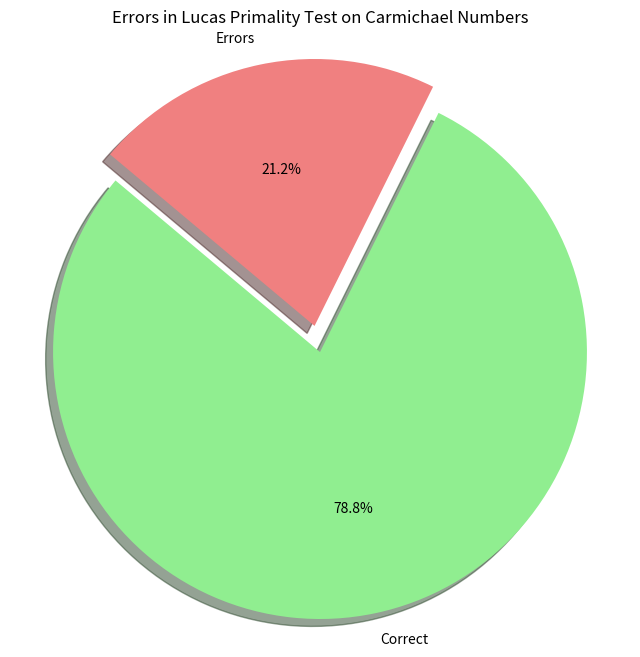
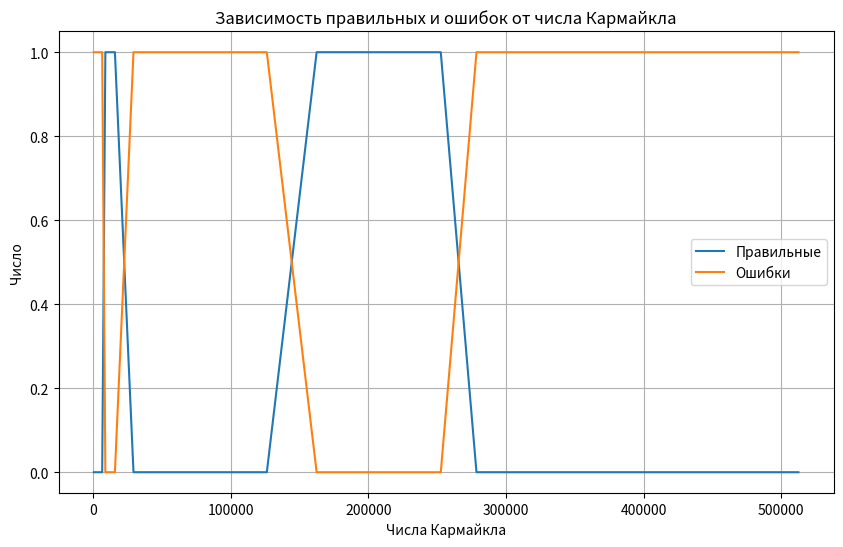
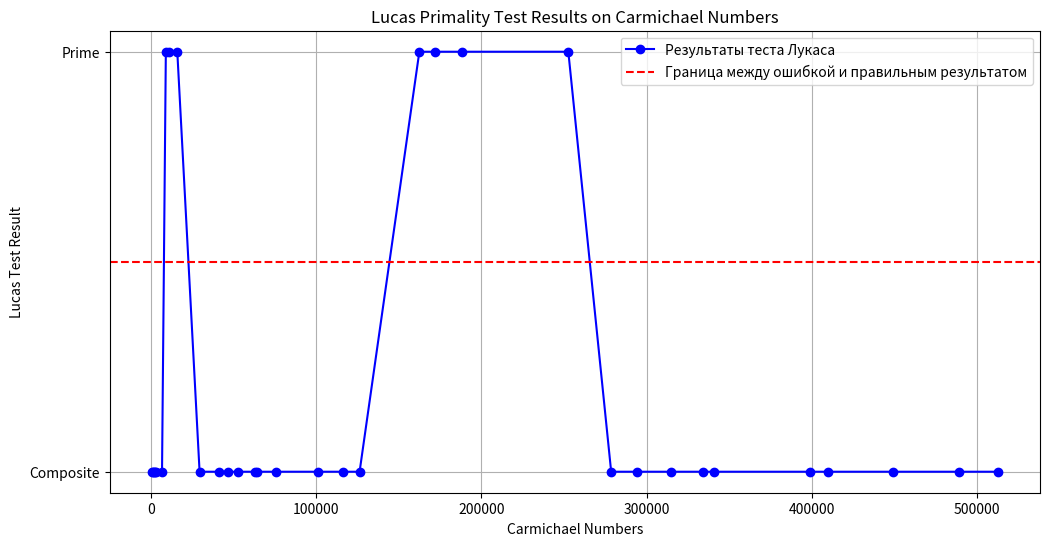
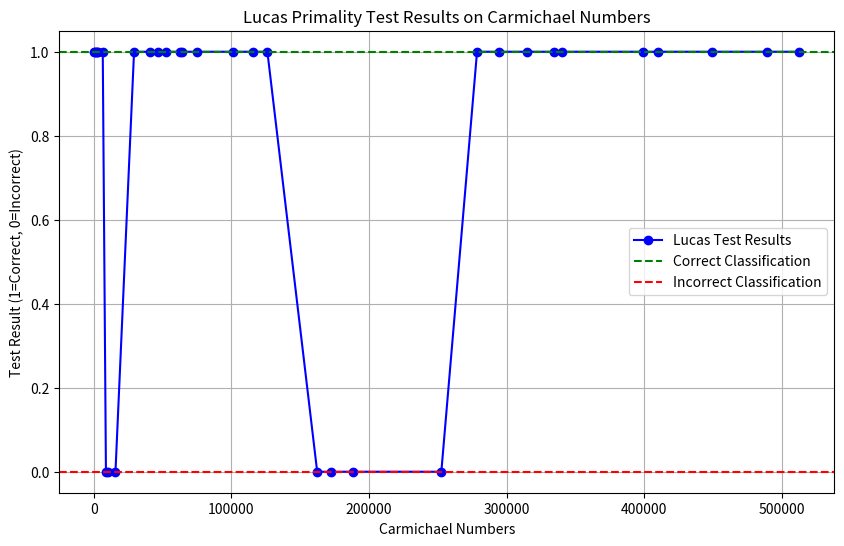
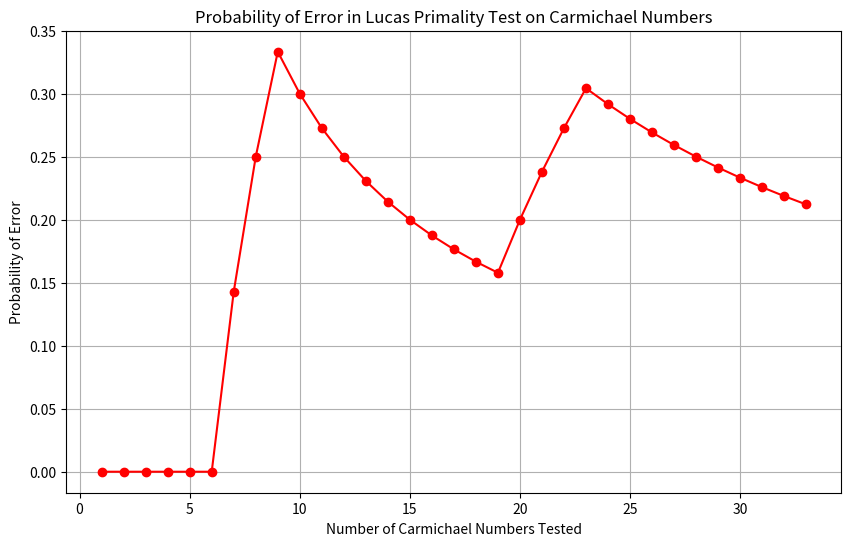

Here is the Python script that generated these plots, in order:
import matplotlib.pyplot as plt


# Функция проверки простоты Лукаса-Лемера (используем оригинальную, неоптимизированную версию для честного тестирования)
def is_prime_lucas(n):
    if n < 2:
        return False
    if n == 2:
        return True
    if n % 2 == 0:
        return False

    def lucas_lehmer_test(p):
        s = 4
        M = 2 ** p - 1
        for _ in range(p - 2):
            s = (s * s - 2) % M
        return s == 0

    return lucas_lehmer_test(n.bit_length() - 1)


# Список чисел Кармайкла до определенного предела (используем заранее известный список чисел Кармайкла)
carmichael_numbers = [
    561, 1105, 1729, 2465, 2821, 6601, 8911, 10585, 15841, 29341, 41041, 46657,
    52633, 62745, 63973, 75361, 101101, 115921, 126217, 162401, 172081, 188461,
    252601, 278545, 294409, 314821, 334153, 340561, 399001, 410041, 449065,
    488881, 512461
]


# Функция для подсчета ошибок теста простоты Лукаса на числах Кармайкла
def count_lucas_errors(carmichael_numbers):
    errors = 0
    for n in carmichael_numbers:
        if is_prime_lucas(n):
            errors += 1
    return errors


# Количество ошибок теста Лукаса
error_count = count_lucas_errors(carmichael_numbers)
total_count = len(carmichael_numbers)
correct_count = total_count - error_count

# Выводим количество ошибок
print(f"Количество ошибок теста простоты Лукаса: {error_count}")

# Данные для круговой диаграммы
labels = 'Correct', 'Errors'
sizes = [correct_count, error_count]
colors = ['lightgreen', 'lightcoral']
explode = (0, 0.1)  # выделение сектора с ошибками

# Строим круговую диаграмму
plt.figure(figsize=(8, 8))
plt.pie(sizes, explode=explode, labels=labels, colors=colors, autopct='%1.1f%%',
        shadow=True, startangle=140)
plt.axis('equal')  # Сохраняем круглый вид диаграммы
plt.title('Errors in Lucas Primality Test on Carmichael Numbers')
plt.show()

# Счетчики правильных и ошибочных результатов
correct_counts = []
error_counts = []

# Подсчет правильных и ошибочных результатов для каждого числа Кармайкла
for n in carmichael_numbers:
    if is_prime_lucas(n):
        correct_counts.append(1)
        error_counts.append(0)
    else:
        correct_counts.append(0)
        error_counts.append(1)

# Строим график
plt.figure(figsize=(10, 6))
plt.plot(carmichael_numbers, correct_counts, label='Правильные')
plt.plot(carmichael_numbers, error_counts, label='Ошибки')
plt.xlabel('Числа Кармайкла')
plt.ylabel('Число')
plt.title('Зависимость правильных и ошибок от числа Кармайкла')
plt.legend()
plt.grid(True)
plt.show()

# Списки для хранения результатов теста Лукаса
results = []
for n in carmichael_numbers:
    result = is_prime_lucas(n)
    results.append(result)

# Построение графика
plt.figure(figsize=(12, 6))
plt.plot(carmichael_numbers, results, marker='o', linestyle='-', color='b', label='Результаты теста Лукаса')
plt.axhline(y=0.5, color='r', linestyle='--', label='Граница между ошибкой и правильным результатом')
plt.yticks([0, 1], ['Composite', 'Prime'])
plt.xlabel('Carmichael Numbers')
plt.ylabel('Lucas Test Result')
plt.title('Lucas Primality Test Results on Carmichael Numbers')
plt.legend()
plt.grid(True)
plt.show()


# Функция для получения результатов теста Лукаса на числах Кармайкла
def lucas_test_results(carmichael_numbers):
    results = []
    for n in carmichael_numbers:
        if is_prime_lucas(n):
            results.append(0)  # Ошибка: число Кармайкла прошло тест как простое
        else:
            results.append(1)  # Правильно определено как составное
    return results


# Получаем результаты теста
results = lucas_test_results(carmichael_numbers)

# Создаем график
plt.figure(figsize=(10, 6))
plt.plot(carmichael_numbers, results, 'bo-', label='Lucas Test Results')
plt.axhline(y=1, color='g', linestyle='--', label='Correct Classification')
plt.axhline(y=0, color='r', linestyle='--', label='Incorrect Classification')
plt.xlabel('Carmichael Numbers')
plt.ylabel('Test Result (1=Correct, 0=Incorrect)')
plt.title('Lucas Primality Test Results on Carmichael Numbers')
plt.legend()
plt.grid(True)
plt.show()


# Функция для получения результатов теста Лукаса на числах Кармайкла
def lucas_test_results(carmichael_numbers):
    results = []
    for n in carmichael_numbers:
        if is_prime_lucas(n):
            results.append(0)  # Ошибка: число Кармайкла прошло тест как простое
        else:
            results.append(1)  # Правильно определено как составное
    return results


# Получаем результаты теста
results = lucas_test_results(carmichael_numbers)

# Вычисляем вероятность ошибок на каждом этапе
error_probabilities = []
cumulative_errors = 0
for i, result in enumerate(results):
    if result == 0:  # Ошибка
        cumulative_errors += 1
    error_probabilities.append(cumulative_errors / (i + 1))

# Создаем график
plt.figure(figsize=(10, 6))
plt.plot(range(1, len(carmichael_numbers) + 1), error_probabilities, 'r-', marker='o')
plt.xlabel('Number of Carmichael Numbers Tested')
plt.ylabel('Probability of Error')
plt.title('Probability of Error in Lucas Primality Test on Carmichael Numbers')
plt.grid(True)
plt.show()


